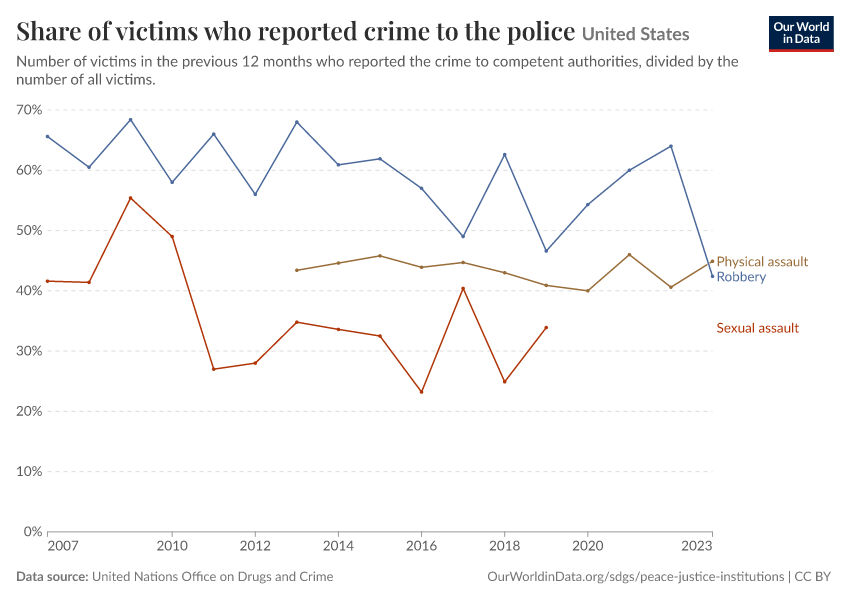

Source data for this figure (header and first rows):
Entity, Code, Year, Robbery, Sexual assault, Physical assault
United States, USA, 2007, 65.6, 41.6, 
United States, USA, 2008, 60.5, 41.4, 
United States, USA, 2009, 68.4, 55.4, 
United States, USA, 2010, 58, 49, 
United States, USA, 2011, 66, 27, 
United States, USA, 2012, 56, 28, 
United States, USA, 2013, 68, 34.8, 43.4
United States, USA, 2014, 60.9, 33.6, 44.6
United States, USA, 2015, 61.9, 32.5, 45.8
United States, USA, 2016, 57, 23.2, 43.9
United States, USA, 2017, 49, 40.4, 44.7
United States, USA, 2018, 62.6, 24.9, 43
United States, USA, 2019, 46.6, 33.9, 40.9
United States, USA, 2020, 54.3, , 40
United States, USA, 2021, 60, , 46
United States, USA, 2022, 64, , 40.6
United States, USA, 2023, 42.4, , 44.9
